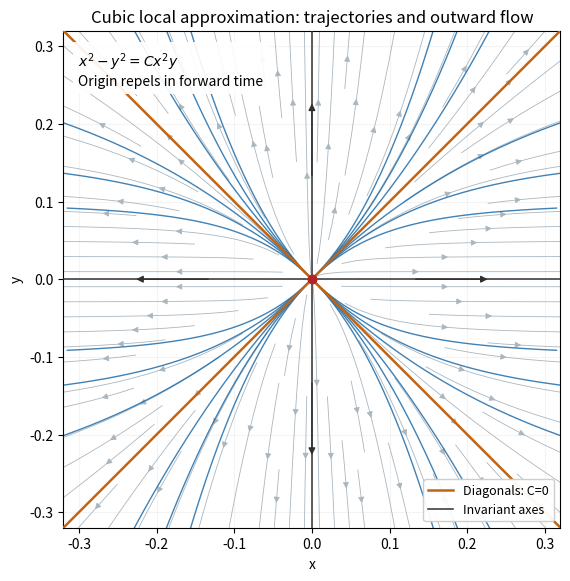

The matplotlib source for this figure:
"""Exact implicit trajectories of the cubic local approximation.

Tested with Python 3.14.4, NumPy 2.3.5 and Matplotlib 3.10.7, declared in
the repository pyproject.toml. Writes the matching PNG into the CWD.
"""

from pathlib import Path

import matplotlib

matplotlib.use("Agg")
import matplotlib.pyplot as plt
import numpy as np


def main():
    radius = 0.32
    grid = np.linspace(-radius, radius, 240)
    xx, yy = np.meshgrid(grid, grid)
    u = xx * (xx**2 + yy**2)
    v = 2 * yy**3
    speed = np.maximum(np.hypot(u, v), 1.0e-20)

    fig, ax = plt.subplots(figsize=(6.4, 5.7), layout="constrained")
    fig.set_facecolor("white")
    ax.set_facecolor("white")
    ax.streamplot(grid, grid, u / speed, v / speed, color="#aab6be",
                  density=1.15, linewidth=0.6, arrowsize=0.9, zorder=1)
    for constant in [-10, -6, -3, 3, 6, 10]:
        for ysign in [-1, 1]:
            y = ysign * np.linspace(1.0e-5, radius, 1200)
            denominator = 1 - constant * y
            valid = denominator > 0
            y = y[valid]
            x = np.abs(y) / np.sqrt(denominator[valid])
            valid = x <= radius
            for xsign in [-1, 1]:
                ax.plot(xsign * x[valid], y[valid], color="#1766a5",
                        alpha=0.82, lw=1.0, zorder=2)
    ax.plot(grid, grid, color="#c26513", lw=1.8, label="Diagonals: C=0", zorder=3)
    ax.plot(grid, -grid, color="#c26513", lw=1.8, zorder=3)
    ax.axhline(0, color="#303030", lw=1.1, label="Invariant axes", zorder=3)
    ax.axvline(0, color="#303030", lw=1.1, zorder=3)
    for direction in [-1, 1]:
        ax.annotate("", xy=(direction * 0.23, 0), xytext=(direction * 0.13, 0),
                    arrowprops={"arrowstyle": "-|>", "color": "#303030"})
        ax.annotate("", xy=(0, direction * 0.23), xytext=(0, direction * 0.13),
                    arrowprops={"arrowstyle": "-|>", "color": "#303030"})
    ax.scatter([0], [0], color="#b52225", s=38, zorder=5)
    ax.text(0.03, 0.96, "$x^2-y^2=Cx^2y$\nOrigin repels in forward time",
            transform=ax.transAxes, va="top", fontsize=10,
            bbox={"facecolor": "white", "edgecolor": "none", "alpha": 0.92})
    ax.set(xlim=(-radius, radius), ylim=(-radius, radius), xlabel="x", ylabel="y",
           title="Cubic local approximation: trajectories and outward flow")
    ax.set_aspect("equal")
    ax.legend(loc="lower right", fontsize=9, framealpha=0.95)
    ax.grid(alpha=0.13)
    fig.savefig(Path("2014-cubic-origin-trajectories.png"), dpi=135, facecolor="white")
    plt.close(fig)


if __name__ == "__main__":
    main()
